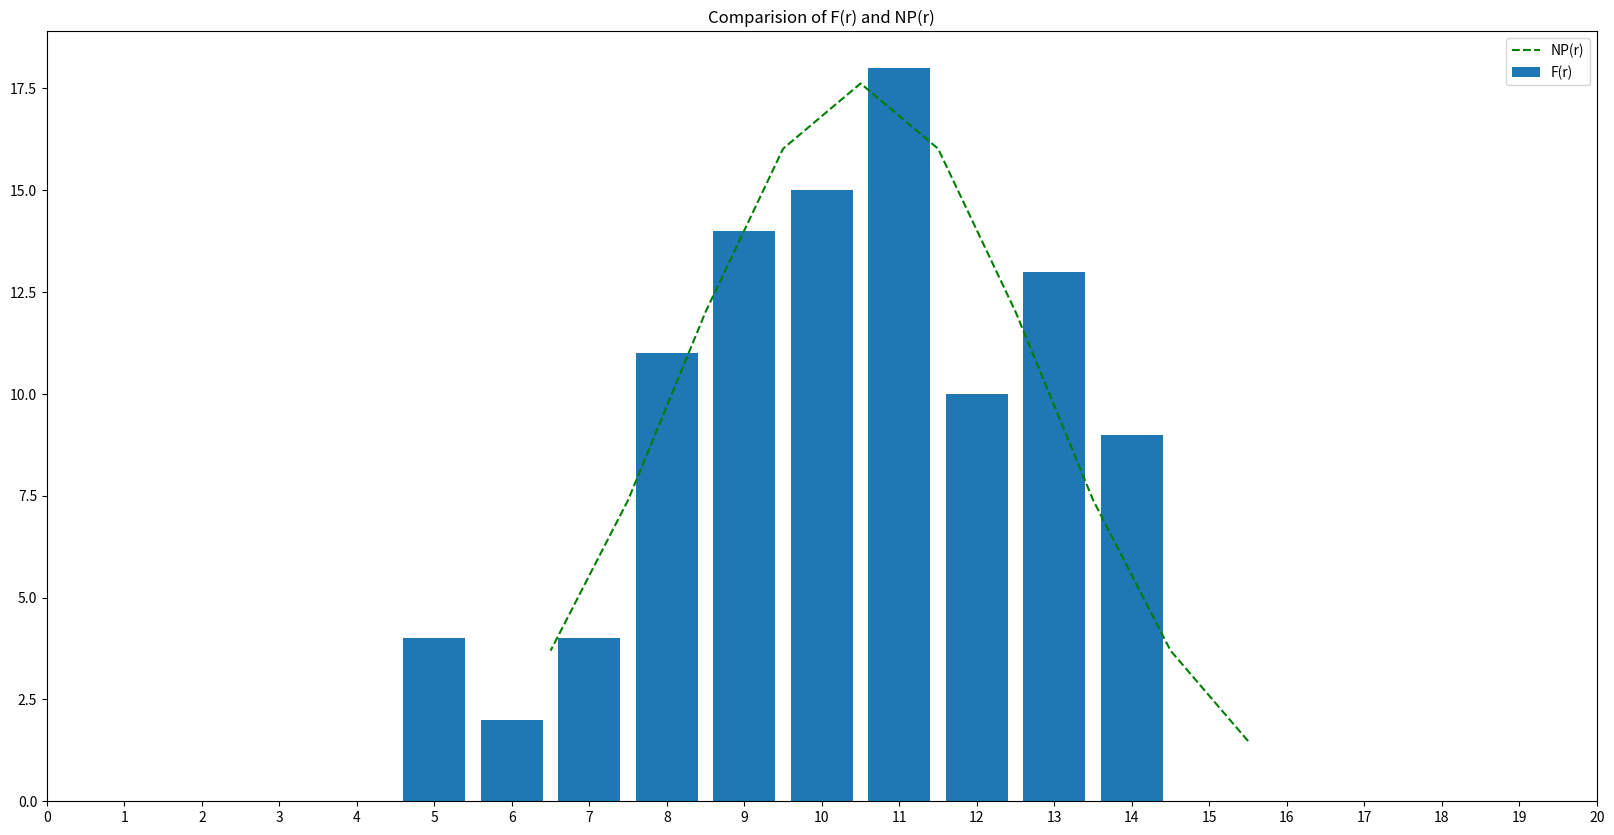

Reproduce this figure in Python.
import random
import math
import numpy as np
import pandas as pd
import scipy.special
import collections
import matplotlib.pyplot as plt
from matplotlib.pyplot import figure

def NP_r(counter, n, trials) :
    count_dict=dict(sorted(counter.items()))
    r = np.array(list(count_dict.keys()))
    n_r = n-r
    ret_list = choose(n, r)
    return [n_r, trials*ret_list[0]*math.pow(2, -n), list(count_dict.values()), ret_list[2], ret_list[3], r]

def choose(n, r) :
    n_r = n-r
    fact_n = scipy.special.factorial(n)
    fact_n_r = scipy.special.factorial(n-r)
    fact_r=scipy.special.factorial(r)
    return fact_n/(fact_n_r * fact_r), fact_n, fact_r, fact_n_r

trials=100
coins=20

sample_space =[]
sample_space_sum = []
for i in range(trials) :
    sample_space.append(np.random.randint(2, size=coins+1))
for i in range(trials) :
    sample_space_sum.append(sample_space[i].sum())
sample_space_sum  = np.array(sample_space_sum)
sample_space_count = collections.Counter(sample_space_sum)
NP_r_dict = NP_r(sample_space_count, coins, trials)
plt.figure(figsize=(20,10), dpi=100)
plt.title("Comparision of F(r) and NP(r)")
plt.bar(sample_space_count.keys(), sample_space_count.values(), label = "F(r)")
plt.plot(NP_r_dict[0]+0.5, NP_r_dict[1], 'g--', label = "NP(r)")
plt.xticks(np.arange(coins+1))
plt.legend()
plt.show()

NP_r_dict[0], NP_r_dict[len(NP_r_dict)-1] = NP_r_dict[len(NP_r_dict)-1], NP_r_dict[0]
NP_r_dict[2], NP_r_dict[1] = NP_r_dict[1], NP_r_dict[2]
NP_r_dict[3], NP_r_dict[2] = NP_r_dict[2], NP_r_dict[3]
NP_r_dict[5], NP_r_dict[3] = NP_r_dict[3], NP_r_dict[5]

fields = ['#Heads Up (r)', 'Frequency F(r)', 'r!', '#Tails up (n-r)', '(n-r)!', 'NP(r)']
pd.DataFrame(np.transpose(NP_r_dict), columns = fields)

